Dataset: archive_split_main (GitHub, NguyenPhuocQuyen/PBL4_KY1_NAM2024). Classes: cardboard, glass, metal.

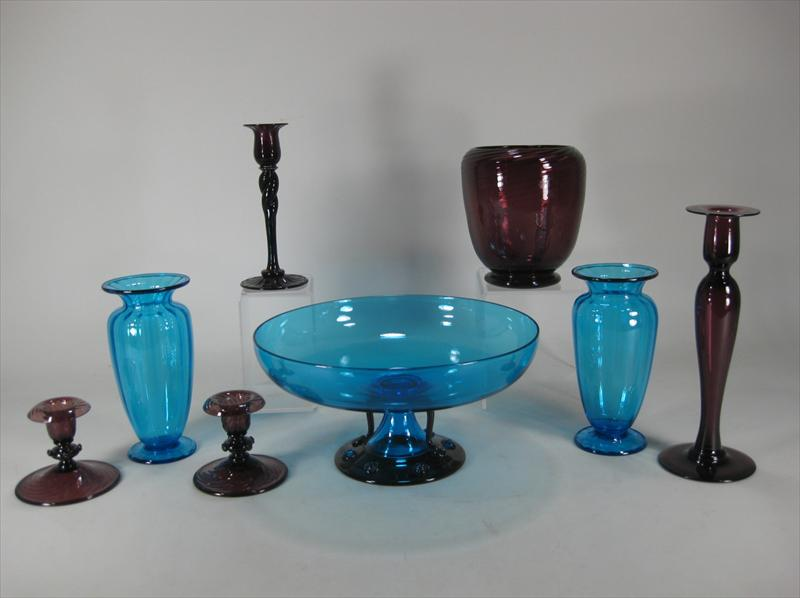
Label: glass

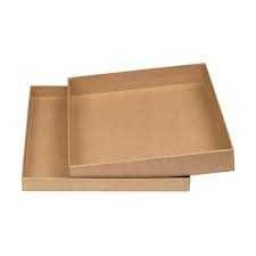
Label: cardboard

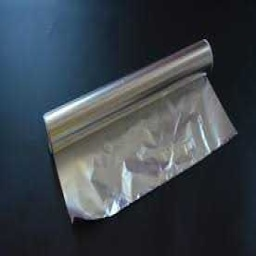
Label: metal

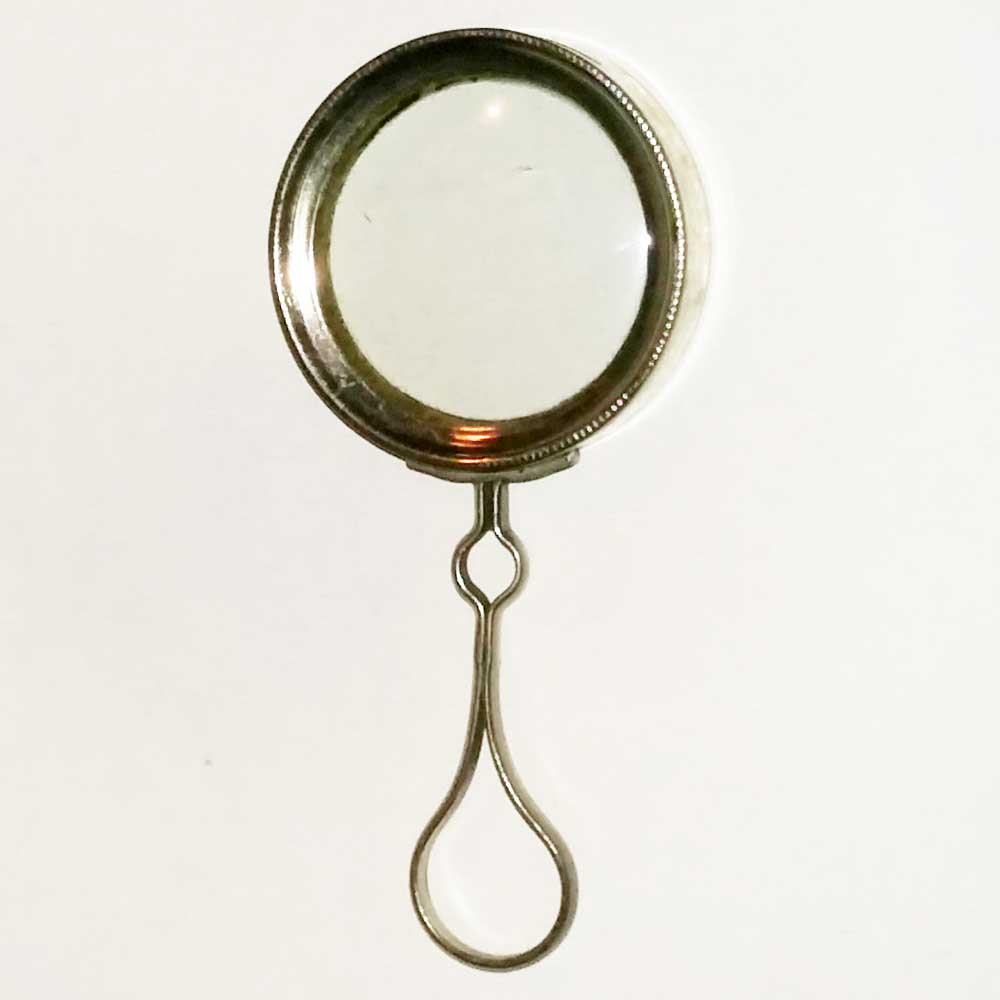
Label: glass

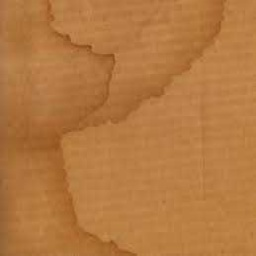
Label: cardboard

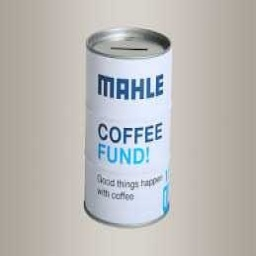
Label: metal
